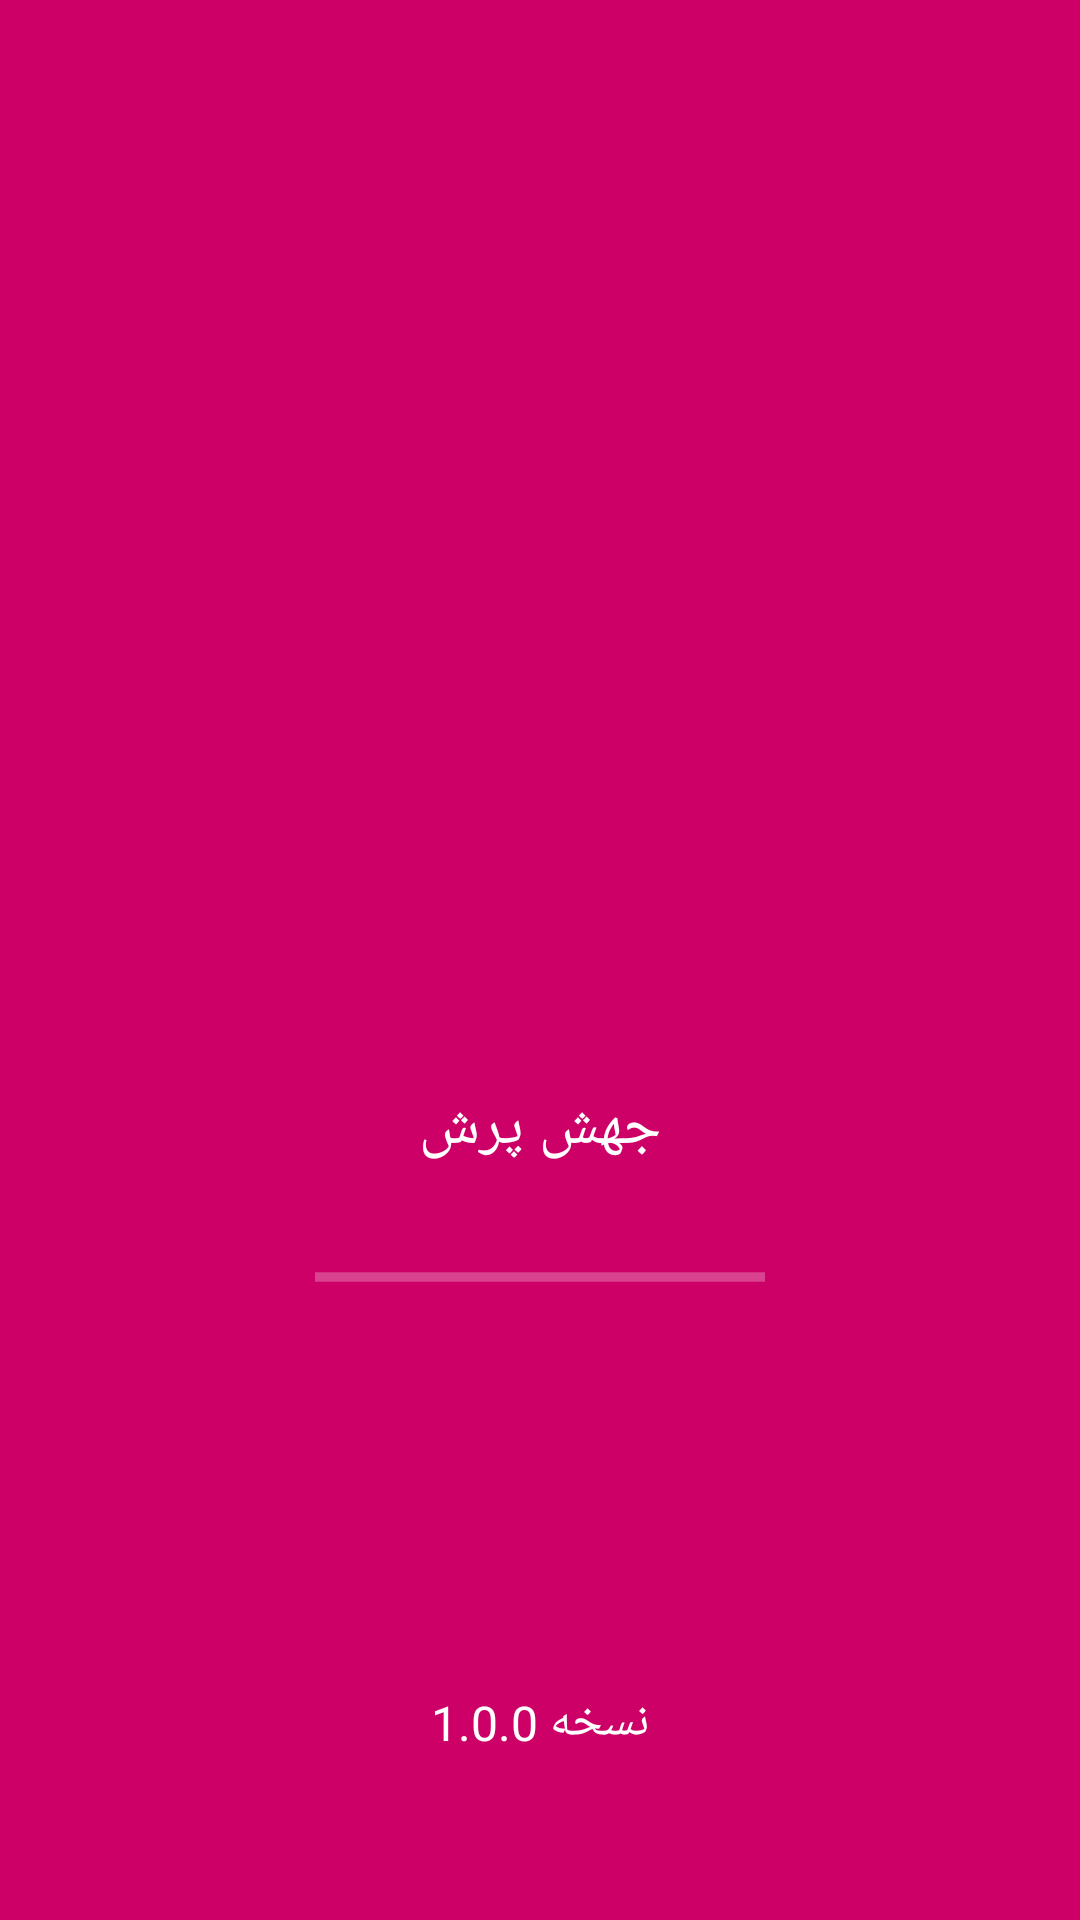

Produce the Android XML layout that renders to this screen, including the resource entries it uses.
<!-- AndroidManifest.xml: activity theme Theme.AppCompat.Light.NoActionBar.FullScreen -->
<!-- res/layout/activity_splash_screen.xml -->
<?xml version="1.0" encoding="utf-8"?>
<androidx.constraintlayout.widget.ConstraintLayout xmlns:android="http://schemas.android.com/apk/res/android"
    xmlns:app="http://schemas.android.com/apk/res-auto"
    xmlns:tools="http://schemas.android.com/tools"
    android:layout_width="match_parent"
    android:layout_height="match_parent"
    android:background="@drawable/my_gradient_drawable"
    tools:context=".ui.activities.SplashScreenActivity">

    <TextView
        android:id="@+id/textView"
        android:layout_width="match_parent"
        android:layout_height="wrap_content"
        android:layout_marginBottom="55dp"
        android:fontFamily="@font/yekanbakh_regular"
        android:gravity="center"
        android:text="@string/AppVersion"
        android:textColor="#fff"
        android:textSize="16dp"
        app:layout_constraintBottom_toBottomOf="parent"
        tools:ignore="SpUsage,TextSizeCheck"></TextView>

    <ImageView
        android:id="@+id/imageView"
        android:layout_width="match_parent"
        android:layout_height="match_parent"
        android:layout_marginTop="16dp"
        android:scaleType="fitXY"
        app:layout_constraintEnd_toEndOf="parent"
        app:layout_constraintHorizontal_bias="0.0"
        app:layout_constraintStart_toStartOf="parent"
        app:layout_constraintTop_toTopOf="parent"
        app:srcCompat="@drawable/pattern"
        tools:ignore="ContentDescription" />

    <ImageView
        android:id="@+id/img_logo"
        android:layout_width="200dp"
        android:layout_height="200dp"
        app:layout_constraintBottom_toBottomOf="parent"
        app:layout_constraintCircleRadius="0dp"
        app:layout_constraintEnd_toEndOf="parent"
        app:layout_constraintHorizontal_bias="0.5"
        app:layout_constraintStart_toStartOf="parent"
        app:layout_constraintTop_toTopOf="parent"
        app:layout_constraintVertical_bias="0.4"
        app:srcCompat="@drawable/logo"
        tools:ignore="ContentDescription" />

    <TextView
        android:id="@+id/txt_name"
        android:layout_width="match_parent"
        android:layout_height="wrap_content"
        android:layout_marginBottom="50dp"
        android:fontFamily="@font/yekanbakh_regular"
        android:gravity="center"
        android:text="@string/app_name"
        android:textColor="#fff"
        android:textSize="20dp"
        app:layout_constraintBottom_toBottomOf="@+id/img_logo"
        app:layout_constraintEnd_toEndOf="@+id/img_logo"
        app:layout_constraintStart_toStartOf="@+id/img_logo"
        app:layout_constraintTop_toBottomOf="@+id/img_logo"

        tools:ignore="SpUsage,TextSizeCheck"></TextView>

    <ProgressBar
        android:id="@+id/progressBar"
        style="?android:attr/progressBarStyleHorizontal"
        android:layout_width="150dp"
        android:layout_height="wrap_content"
        android:layout_marginTop="28dp"
        android:elevation="@dimen/cardview_default_radius"
        android:indeterminate="true"
        android:indeterminateTint="@color/white"
        android:indeterminateTintMode="src_in"
        app:layout_constraintEnd_toEndOf="@+id/img_logo"
        app:layout_constraintStart_toStartOf="@+id/img_logo"
        app:layout_constraintTop_toBottomOf="@+id/txt_name" />


</androidx.constraintlayout.widget.ConstraintLayout>
<!-- resources referenced by this layout -->
<resources>
  <color name="white">#FFFFFFFF</color>
  <!-- drawable logo: vector/xml drawable (drawable, 3447 chars, omitted) -->
  <!-- drawable my_gradient_drawable (drawable) -->
  <?xml version="1.0" encoding="utf-8"?>
  <shape xmlns:android="http://schemas.android.com/apk/res/android">
      <gradient
          android:type="linear"
          android:angle="180"
          android:startColor="@color/main_color"
          android:endColor="@color/main_color" />
  </shape>
  <!-- drawable pattern: png bitmap (drawable, 206280 bytes) -->
  <string name="AppVersion">نسخه 1.0.0</string>
  <string name="app_name">جهش پرش</string>
  <style name="Theme.AppCompat.Light.NoActionBar.FullScreen" parent="@style/Theme.AppCompat.Light.NoActionBar">
          <item name="android:windowNoTitle">true</item>
          <item name="android:windowActionBar">false</item>
          <item name="android:windowFullscreen">false</item>
          <item name="android:windowContentOverlay">@null</item>
          <item name="android:windowActionBarOverlay">true</item>
          <item name="android:windowIsTranslucent">true</item>
      </style>
  <color name="main_color">#cc0066</color>
</resources>
